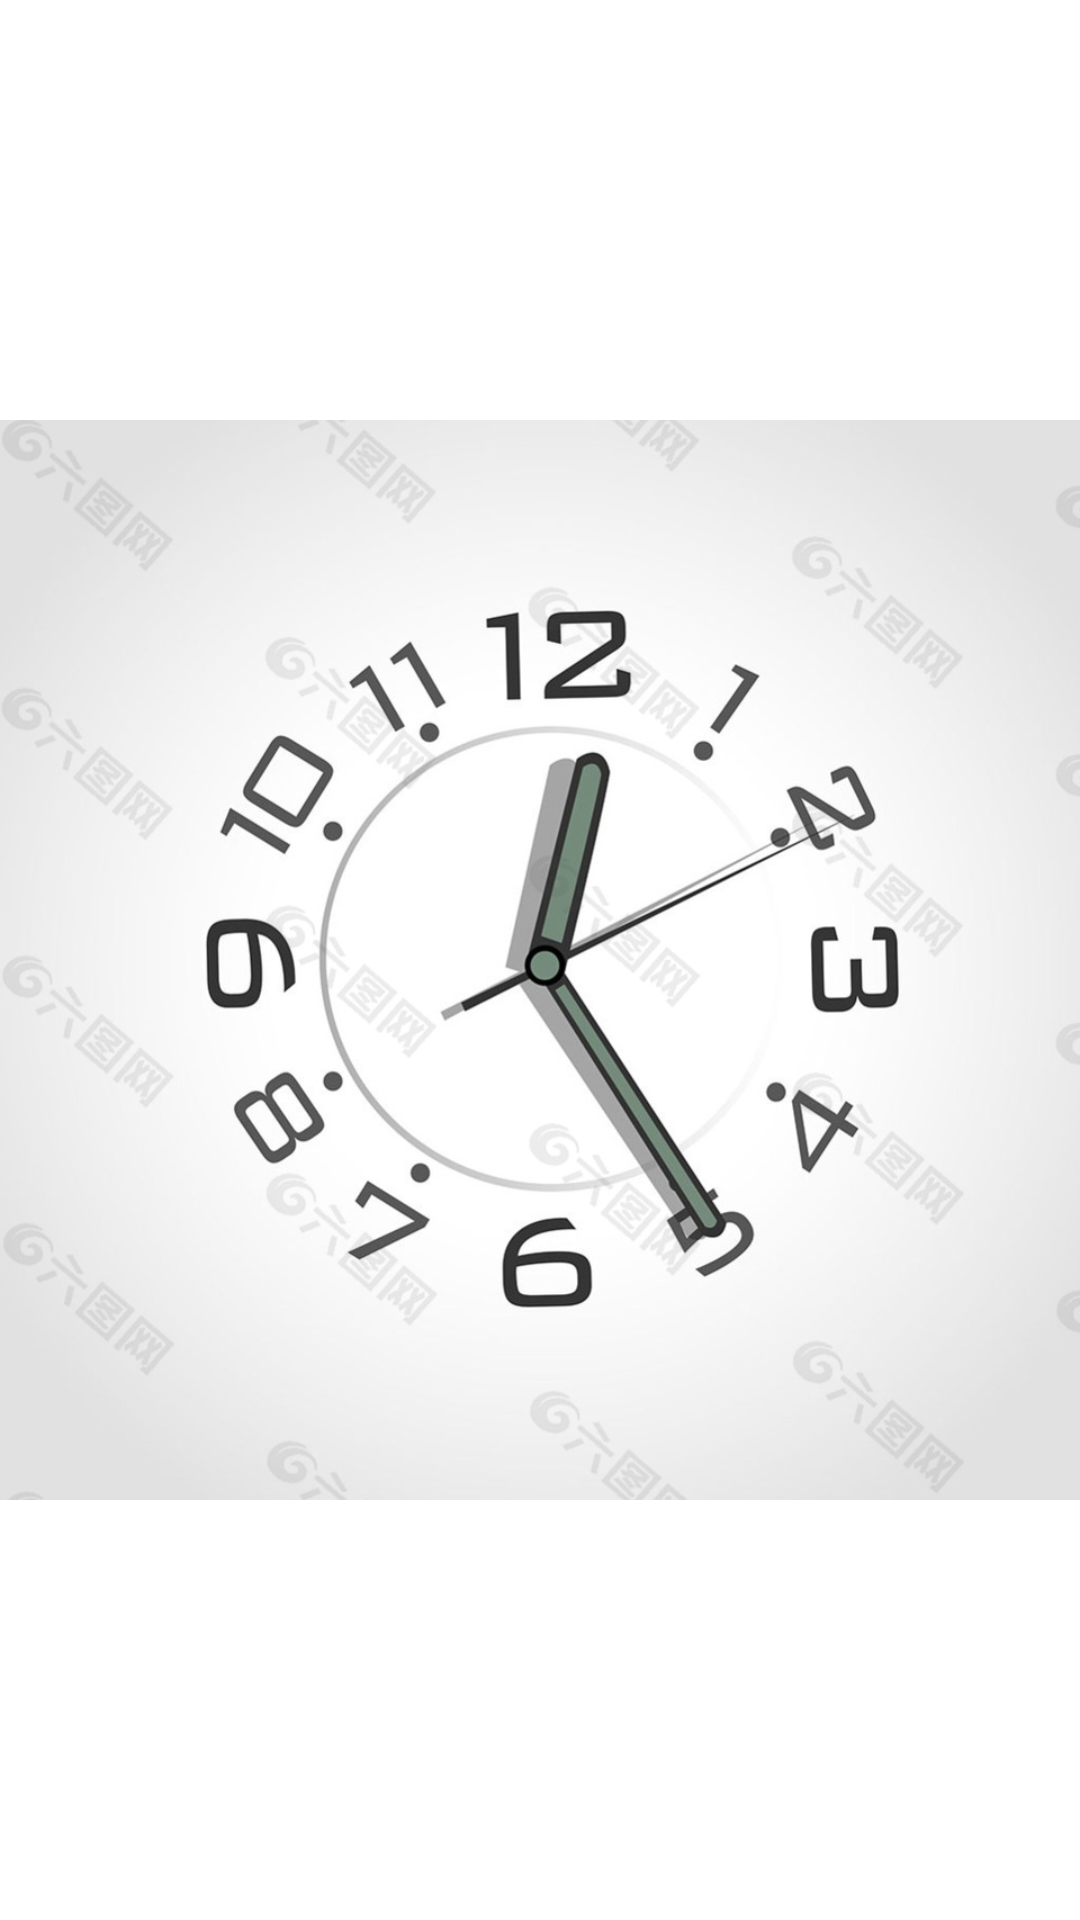

Produce the Android XML layout that renders to this screen, including the resource entries it uses.
<!-- AndroidManifest.xml: application theme Theme.JniTest -->
<!-- res/layout/widget.xml -->
<?xml version="1.0" encoding="utf-8"?>
<LinearLayout xmlns:android="http://schemas.android.com/apk/res/android"
    android:orientation="vertical"
    android:layout_width="match_parent"
    android:layout_height="match_parent">
    <ImageView
        android:id="@+id/img_appwidget"
        android:layout_width="wrap_content"
        android:layout_height="wrap_content"
        android:src="@drawable/pic_appwidget"/>


</LinearLayout>
<!-- resources referenced by this layout -->
<resources>
  <!-- drawable pic_appwidget: jpg bitmap (drawable, 91592 bytes) -->
  <style name="Theme.JniTest" parent="Theme.MaterialComponents.DayNight.DarkActionBar">
          
          <item name="colorPrimary">@color/purple_500</item>
          <item name="colorPrimaryVariant">@color/purple_700</item>
          <item name="colorOnPrimary">@color/white</item>
          
          <item name="colorSecondary">@color/teal_200</item>
          <item name="colorSecondaryVariant">@color/teal_700</item>
          <item name="colorOnSecondary">@color/black</item>
          
          <item name="android:statusBarColor" tools:targetApi="l">?attr/colorPrimaryVariant</item>
          
      </style>
  <!-- not gathered from this repository: default colours our renderer supplied (Android Studio template values) -->
  <color name="purple_500">#FF6200EE</color>
  <color name="purple_700">#FF3700B3</color>
  <color name="teal_200">#FF03DAC5</color>
  <color name="teal_700">#FF018786</color>
  <color name="black">#FF000000</color>
  <color name="white">#FFFFFFFF</color>
</resources>
